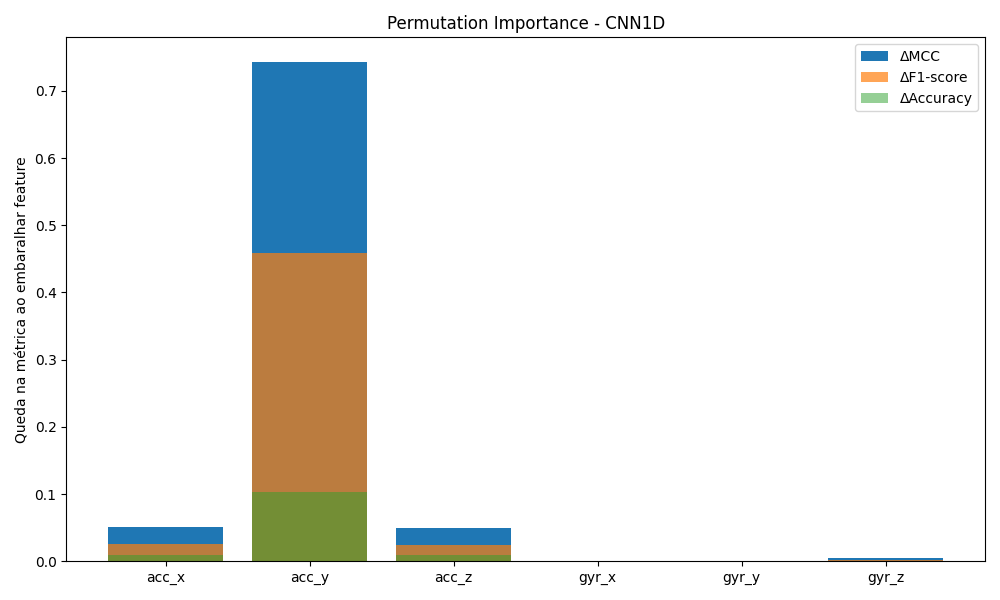

The file beside this chart, header and first rows:
feature, delta_mcc, delta_f1, delta_acc, mcc, f1, acc
acc_x, 0.05077, 0.02604, 0.009934, 0.9492, 0.974, 0.9901
acc_y, 0.7424, 0.4586, 0.1035, 0.2576, 0.5414, 0.8965
acc_z, 0.04968, 0.02486, 0.009934, 0.9503, 0.9751, 0.9901
gyr_x, 0.0, 0.0, 0.0, 1.0, 1.0, 1.0
gyr_y, 0.0, 0.0, 0.0, 1.0, 1.0, 1.0
gyr_z, 0.004175, 0.002092, 0.0008278, 0.9958, 0.9979, 0.9992
